7-way image classification set "dataset" from GitHub (Sahil2564/AquaFish); label vocabulary: arowana, crowntail betta, flowerhorn, guppy, halfmoon betta, oscar, ryukin goldfish.

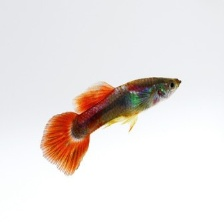
Label: guppy

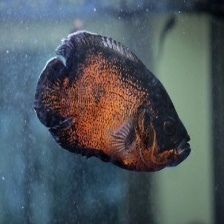
Label: oscar

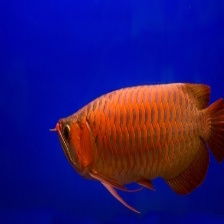
Label: arowana

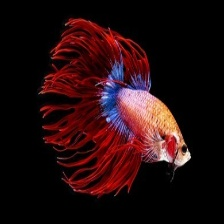
Label: crowntail betta

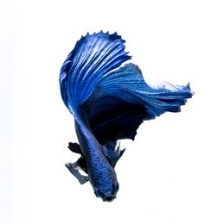
Label: halfmoon betta

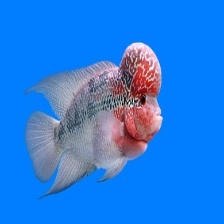
Label: flowerhorn
